pico-8 play session: hold → + tap 🅾, after a click and taps of 🅾, ❎, 🅾+❎, 🅾 in the second before t = 0

[t = 2 s] hold → ~2s, tap 🅾 ~4×
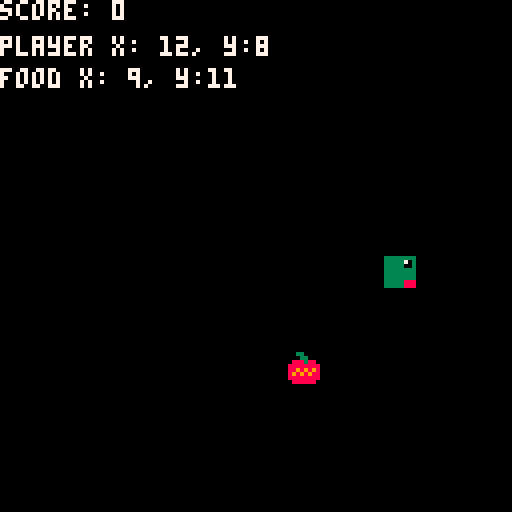
[t = 4 s] hold → ~4s, tap 🅾 ~7×
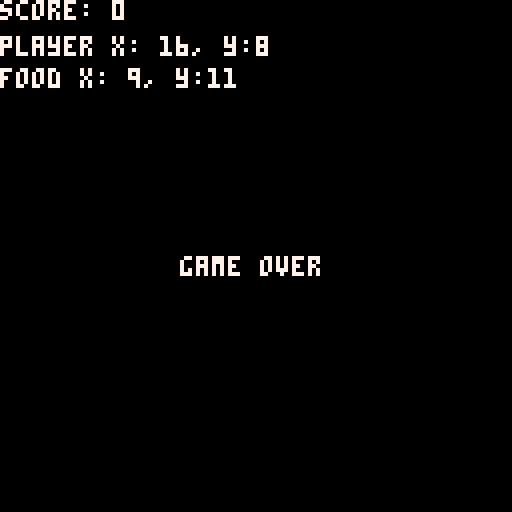

pico-8 cartridge
version 43
__lua__
local food = {x=0, y=0}
local player = {{x=8, y=8}}
local dir = {x=-1, y=0}
local delay = 10
local tick = 0
local score = 0
local debug = true
local over = false

function spawn_food()
  food.x = flr(rnd(16))
  food.y = flr(rnd(16))
end

function _init()
  spawn_food()

  player.x = flr(rnd(16))
  player.y = flr(rnd(16))
end

function _update()
  local head = player[1]

  if over then
    return
  end

  // Handle buttons
  if btn(0) then dir = {x = -1, y = 0} end
  if btn(1) then dir = {x = 1, y = 0} end
  if btn(2) then dir = {x = 0, y = -1} end
  if btn(3) then dir = {x = 0, y = 1} end

  // Handle score increase
  if head.x == food.x and head.y == food.y then
    sfx(0)
    spawn_food()
    score += 1
    local tail = player[#player]
    add(player, {x=tail.x, y=tail.y})
    // sqrt curve: fast speedup early, levels off; floor 2 keeps game playable
    delay = max(2, flr(10 - sqrt(score)))
  end

  // Handle game over
  if head.x > 15 or head.x < 0 or head.y > 15 or head.y < 0 then
    sfx(1)
    over = true
  end

  // Handle player position change
  if tick < delay then
      tick += 1
      return
  end
  tick = 0

  for i = #player, 2, -1 do
    player[i].x = player[i-1].x
    player[i].y = player[i-1].y
  end

  head.x += dir.x
  head.y += dir.y
end

function _draw()
  cls()
  
  print("score: "..score, 0, 0, 7)
  if debug then
    print("player x: "..player[1].x..", y:"..player[1].y, 0, 9, 7)
    print("food x: "..food.x..", y:"..food.y, 0, 17, 7)
  end

  if over then
    print("game over", 45, 64, 7)
    return
  end

  spr(0, food.x * 8, food.y * 8)
  for i, seg in ipairs(player) do
    spr(i == 1 and 1 or 2, seg.x * 8, seg.y * 8, 1, 1, dir.x == 1, dir.y == 1)
  end
end
__gfx__
00330000333333333333333300000000000000000000000000000000000000000000000000000000000000000000000000000000000000000000000000000000
00033000307333333333333300000000000000000000000000000000000000000000000000000000000000000000000000000000000000000000000000000000
08883880300333333333333300000000000000000000000000000000000000000000000000000000000000000000000000000000000000000000000000000000
88888888333333333333333300000000000000000000000000000000000000000000000000000000000000000000000000000000000000000000000000000000
88989898333333333333333300000000000000000000000000000000000000000000000000000000000000000000000000000000000000000000000000000000
89898988333333333333333300000000000000000000000000000000000000000000000000000000000000000000000000000000000000000000000000000000
88888888888333333333333300000000000000000000000000000000000000000000000000000000000000000000000000000000000000000000000000000000
08888880888333333333333300000000000000000000000000000000000000000000000000000000000000000000000000000000000000000000000000000000
